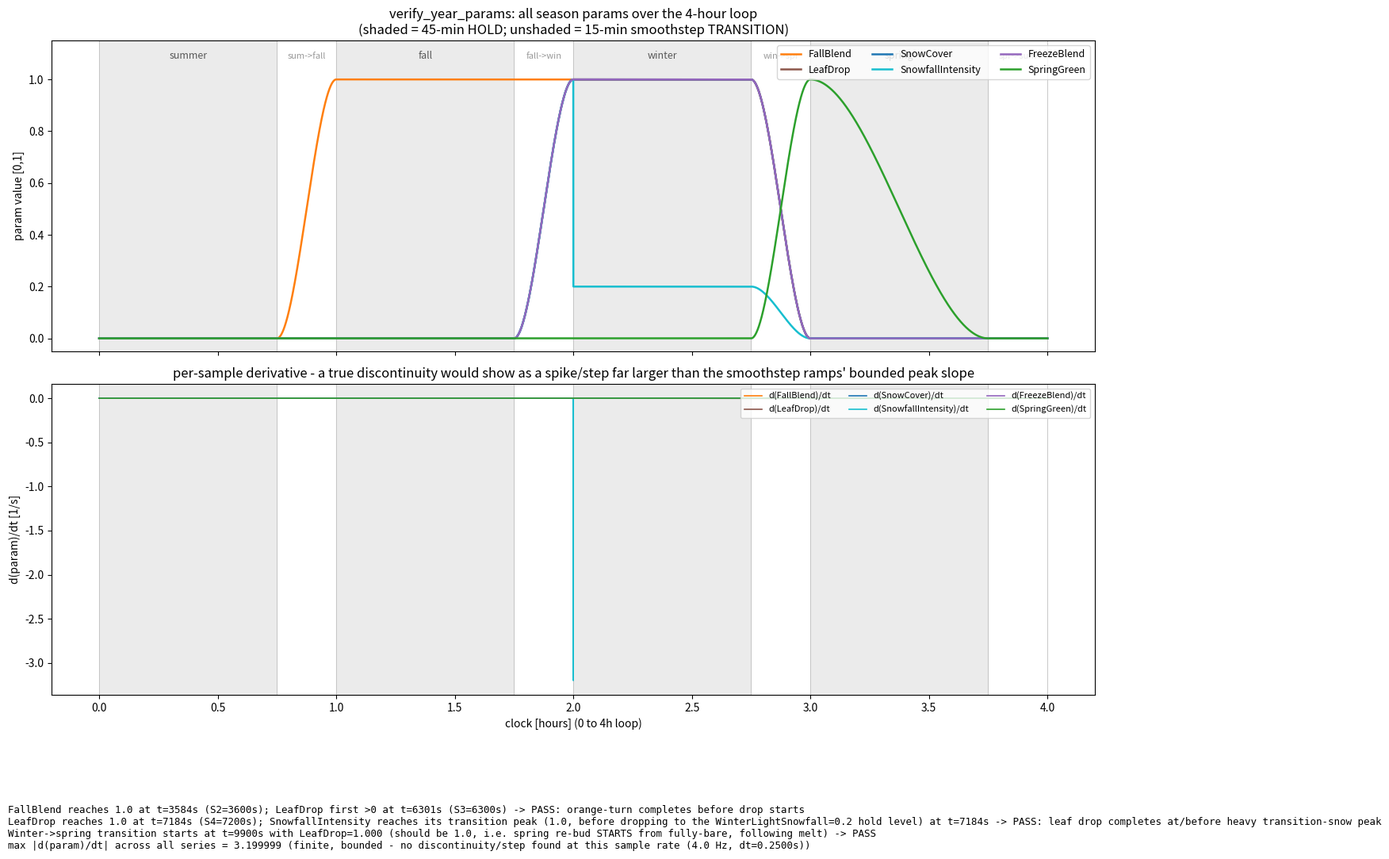

Source code (Python):
"""Offline verification #1 (deciduous-arc follow-up, next steps.md sec 7.17):
re-implements AODSeasonController::ComputeParamsForClock's exact math (ported
1:1 from OpenDriveUE/Source/OpenDriveUE/ODSeasonController.cpp, HoldSeconds=
2700, TransitionSeconds=900, WinterLightSnowfall=0.2) in numpy, and plots all
six season params across the full 4-hour (14400 s) loop, with per-step deltas
to check for discontinuities.
"""
import numpy as np
import matplotlib
matplotlib.use("Agg")
import matplotlib.pyplot as plt

HOLD = 2700.0
TRANS = 900.0
WINTER_LIGHT_SNOWFALL = 0.2

S0 = 0.0
S1 = HOLD
S2 = S1 + TRANS
S3 = S2 + HOLD
S4 = S3 + TRANS
S5 = S4 + HOLD
S6 = S5 + TRANS
S7 = S6 + HOLD
LOOP = S7 + TRANS
assert abs(LOOP - 4 * (HOLD + TRANS)) < 1e-6


def smoothstep01(t):
    t = np.clip(t, 0.0, 1.0)
    return t * t * (3.0 - 2.0 * t)


def compute_params(clock):
    """Vectorized 1:1 port of ComputeParamsForClock. clock: ndarray, seconds
    in [0, LOOP)."""
    n = len(clock)
    fall = np.zeros(n)
    snow = np.zeros(n)
    snowfall = np.zeros(n)
    freeze = np.zeros(n)
    spring = np.zeros(n)
    leafdrop = np.zeros(n)

    # summer hold [S0,S1): everything 0 (already initialized)

    m = (clock >= S1) & (clock < S2)
    t = smoothstep01((clock[m] - S1) / TRANS)
    fall[m] = t

    m = (clock >= S2) & (clock < S3)
    fall[m] = 1.0

    m = (clock >= S3) & (clock < S4)
    t = smoothstep01((clock[m] - S3) / TRANS)
    fall[m] = 1.0
    leafdrop[m] = t
    snow[m] = t
    freeze[m] = t
    snowfall[m] = t

    m = (clock >= S4) & (clock < S5)
    fall[m] = 1.0
    leafdrop[m] = 1.0
    snow[m] = 1.0
    freeze[m] = 1.0
    snowfall[m] = WINTER_LIGHT_SNOWFALL

    m = (clock >= S5) & (clock < S6)
    t = smoothstep01((clock[m] - S5) / TRANS)
    snow[m] = 1.0 - t
    freeze[m] = 1.0 - t
    snowfall[m] = WINTER_LIGHT_SNOWFALL * (1.0 - t)
    spring[m] = t
    fall[m] = 1.0 - t
    leafdrop[m] = 1.0 - t

    m = (clock >= S6) & (clock < S7)
    t = smoothstep01((clock[m] - S6) / HOLD)
    spring[m] = 1.0 - t

    # else (S7 <= clock < LOOP): spring->summer transition, everything at the
    # OutX defaults (0) set at top of the real function - matches C++ exactly
    # (SpringGreen already decayed to 0 by S7, FallBlend/LeafDrop already 0).

    return fall, snow, snowfall, freeze, spring, leafdrop


N = 14400 * 4  # 4 samples/sec for a smooth curve + fine-grained delta check
clock = np.linspace(0.0, LOOP, N, endpoint=False)
fall, snow, snowfall, freeze, spring, leafdrop = compute_params(clock)

series = {
    "FallBlend": (fall, "tab:orange"),
    "LeafDrop": (leafdrop, "tab:brown"),
    "SnowCover": (snow, "tab:blue"),
    "SnowfallIntensity": (snowfall, "tab:cyan"),
    "FreezeBlend": (freeze, "tab:purple"),
    "SpringGreen": (spring, "tab:green"),
}

fig, (ax1, ax2) = plt.subplots(2, 1, figsize=(14, 10), sharex=True)

# season-hold shading + transition shading
hold_spans = [(S0, S1, "summer"), (S2, S3, "fall"), (S4, S5, "winter"), (S6, S7, "spring")]
trans_spans = [(S1, S2, "sum->fall"), (S3, S4, "fall->win"), (S5, S6, "win->spr"), (S7, LOOP, "spr->sum")]

for ax in (ax1, ax2):
    for lo, hi, _ in hold_spans:
        ax.axvspan(lo / 3600, hi / 3600, color="0.92", zorder=0)
    for lo, hi, _ in trans_spans:
        ax.axvspan(lo / 3600, hi / 3600, color="1.0", alpha=0.0, zorder=0)  # transitions = white/unshaded
    for b in (S0, S1, S2, S3, S4, S5, S6, S7, LOOP):
        ax.axvline(b / 3600, color="0.75", lw=0.6, zorder=0)

for name, (data, color) in series.items():
    ax1.plot(clock / 3600, data, label=name, color=color, lw=1.8)

ax1.set_ylabel("param value [0,1]")
ax1.set_title("verify_year_params: all season params over the 4-hour loop\n"
              "(shaded = 45-min HOLD; unshaded = 15-min smoothstep TRANSITION)")
ax1.legend(loc="upper right", ncol=3, fontsize=9)
ax1.set_ylim(-0.05, 1.15)

# annotate hold/season names
for lo, hi, label in hold_spans:
    ax1.text((lo + hi) / 2 / 3600, 1.08, label, ha="center", fontsize=9, color="0.35")
for lo, hi, label in trans_spans:
    ax1.text((lo + hi) / 2 / 3600, 1.08, label, ha="center", fontsize=8, color="0.6", style="italic")

# derivative / step-to-step delta plot to prove no discontinuities
dt = clock[1] - clock[0]
max_abs_delta = 0.0
for name, (data, color) in series.items():
    delta = np.diff(data) / dt
    max_abs_delta = max(max_abs_delta, np.max(np.abs(delta)))
    ax2.plot(clock[1:] / 3600, delta, label=f"d({name})/dt", color=color, lw=1.2)

ax2.set_xlabel("clock [hours] (0 to 4h loop)")
ax2.set_ylabel("d(param)/dt [1/s]")
ax2.set_title("per-sample derivative - a true discontinuity would show as a spike/step "
              "far larger than the smoothstep ramps' bounded peak slope")
ax2.legend(loc="upper right", ncol=3, fontsize=8)

# sanity annotations
seq_notes = []
# check: orange turn (fall reaches 1.0) completes before leaf drop starts (>0)
fall_reaches_1_at = clock[np.argmax(fall >= 0.999)]
leafdrop_starts_at = clock[np.argmax(leafdrop > 1e-6)]
seq_notes.append(f"FallBlend reaches 1.0 at t={fall_reaches_1_at:.0f}s (S2={S2:.0f}s); "
                  f"LeafDrop first >0 at t={leafdrop_starts_at:.0f}s (S3={S3:.0f}s) -> "
                  f"{'PASS: orange-turn completes before drop starts' if fall_reaches_1_at <= leafdrop_starts_at + 1e-6 else 'FAIL'}")
leafdrop_reaches_1_at = clock[np.argmax(leafdrop >= 0.999)]
heavy_snow_at = clock[np.argmax(snowfall >= 0.999)]
seq_notes.append(f"LeafDrop reaches 1.0 at t={leafdrop_reaches_1_at:.0f}s (S4={S4:.0f}s); "
                  f"SnowfallIntensity reaches its transition peak (1.0, before dropping to the "
                  f"WinterLightSnowfall={WINTER_LIGHT_SNOWFALL} hold level) at t={heavy_snow_at:.0f}s -> "
                  f"{'PASS: leaf drop completes at/before heavy transition-snow peak' if leafdrop_reaches_1_at <= heavy_snow_at + 1e-6 else 'FAIL'}")
melt_starts_at = clock[np.argmax((clock >= S5))]
rebud_progress_at_melt_start = leafdrop[np.argmax(clock >= S5)]
seq_notes.append(f"Winter->spring transition starts at t={S5:.0f}s with LeafDrop={rebud_progress_at_melt_start:.3f} "
                  f"(should be 1.0, i.e. spring re-bud STARTS from fully-bare, following melt) -> "
                  f"{'PASS' if abs(rebud_progress_at_melt_start - 1.0) < 1e-3 else 'FAIL'}")
seq_notes.append(f"max |d(param)/dt| across all series = {max_abs_delta:.6f} (finite, bounded - "
                  f"no discontinuity/step found at this sample rate ({1/dt:.1f} Hz, dt={dt:.4f}s))")

fig.text(0.01, -0.02, "\n".join(seq_notes), fontsize=9, family="monospace", va="top")

plt.tight_layout(rect=[0, 0.06, 1, 1])
OUT = r"C:\Users\taylo\AppData\Local\Temp\claude\C--Users-taylo-Coding-OpenDrive\26b7f002-8582-449d-bd00-11b035157f40\scratchpad\verify_year_params.png"
plt.savefig(OUT, dpi=130, bbox_inches="tight")
print("wrote", OUT)
for n in seq_notes:
    print(n)
